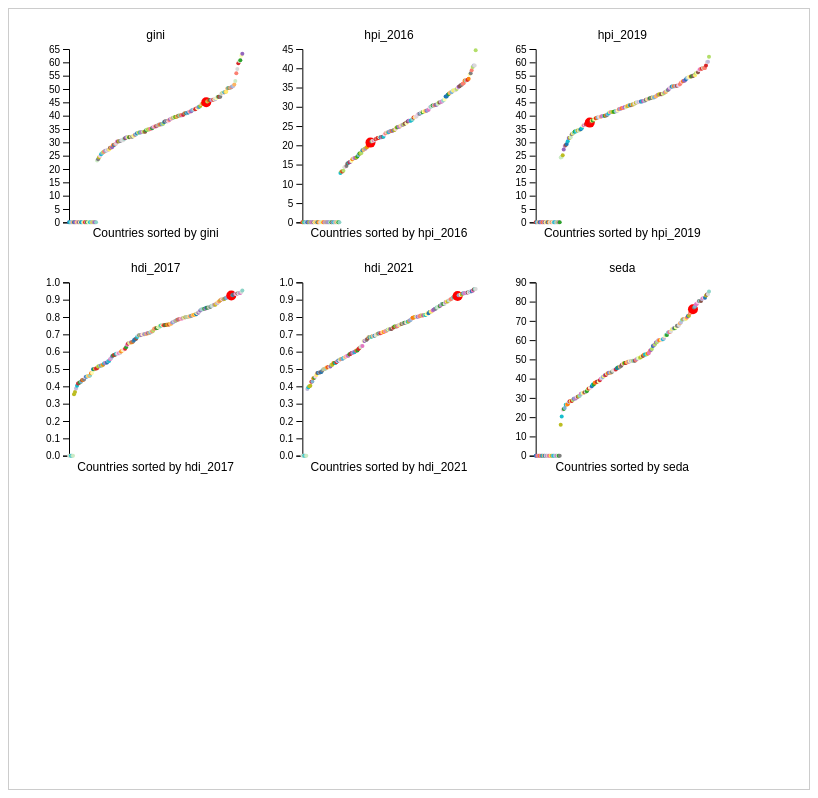
D3 v7 page, settled after 480 driven frames (8 s of simulated time); the page loaded 1 data file(s).


// ── js/scatmetric.js
// your script.js
const margin = { top: 40, right: 40, bottom: 40, left: 60 };
const vwidth = 700
const vheight = 700

const svg = d3.select('#vis')
    .append("svg")
    .attr("width", vwidth + margin.left + margin.right)
    .attr("height", vheight + margin.top + margin.bottom)
    .append("g")
    .attr("transform","translate(" + margin.left + "," + margin.top + ")");
const g = svg.append('g');

function createVis(data) {
    const metrics = ["gini","hpi_2016","hpi_2019","hdi_2017","hdi_2021","seda"];
    const cols = 3;
    const cellSpacing = 60;
    const width = (Math.floor(vwidth - (cols * cellSpacing)) / cols);
    const height = (Math.floor(vheight - (cols * cellSpacing)) / cols);

    const countryNames = data.map(d => d.country);
const color = d3.scaleOrdinal()
    .domain(countryNames)
    .range(d3.schemeCategory10.concat(d3.schemeSet3));

    metrics.forEach((metric, i) => {
        const row = Math.floor(i / cols);
        const col = i % cols;

        const panel = svg.append("g")
            .attr("transform", `translate(${col * (width + cellSpacing)}, ${row * (height + cellSpacing)})`);

        // Sort countries by metric value
        const sortedData = data.slice().sort((a, b) => a[metric] - b[metric]);

        // x scale: index of sorted values
        const x = d3.scaleLinear()
            .domain([0, sortedData.length - 1])
            .range([0, width]);

        // y scale: metric value
        const y = d3.scaleLinear()
            .domain([0, d3.max(sortedData, d => d[metric])])
            .nice()
            .range([height, 0]);

        // Axes
        panel.append("text")
    .attr("x", width / 2)
    .attr("y", height + 15)
    .attr("text-anchor", "middle")
    .style("font-size", "12px")
    .text("Countries sorted by " + metric);

        panel.append("g")
            .call(d3.axisLeft(y));

        // Plot points
        panel.selectAll("circle")
            .data(sortedData)
            .enter()
            .append("circle")
            .attr("cx", (_, i) => x(i))
            .attr("cy", d => y(d[metric]))
            .attr("r", d => d.country === "United States" ? 5 : 2) // US 2x radius
            .attr("fill", d => d.country === "United States" ? "red" : color(d.country));

        // Title
        panel.append("text")
            .attr("x", width / 2)
            .attr("y", -10)
            .attr("text-anchor", "middle")
            .style("font-size", "12px")
            .text(metric);
    });
}


function parseNumber(str) {
  if (!str || str === "-" || str.trim() === "") return 0; // handle undefined, empty, or "-"
  return +str.replace(/,/g, "");
}

// Load and process data
async function init() {
    d3.csv("data/data.csv", d => ({
        country: d.indicator,
        iso: d["ISO Country code"],

        population: parseNumber(d.population.replace(/,/g, "")),
        area: parseNumber(d["surface area (Km2)"].replace(/,/g, "")),

        gini: parseNumber(d["GINI index"]),

        hpi_2016: parseNumber(d["happy planet index 2016"]),
        hpi_2019: parseNumber(d["happy planet index 2019"]),

        hdi_2017: parseNumber(d["human development index 2017"]),
        hdi_2021: parseNumber(d["human development index 2021"]),

        seda: parseNumber(d["sustainable economic development assessment (SEDA)"]),
    })).then(data => {
        console.log(data); // Debugging check
        createVis(data);   // Call visualization function
    });
}

// Run `init()` when the page loads
window.addEventListener('load', init);


### data: data/data.csv
indicator, ISO Country code, population, surface area (Km2), , GINI index, happy planet index 2016, happy planet index 2019, human development index 2017, human development index 2021, sustainable economic development assessm…
Afghanistan, AFG, 36,000,000, 652,230, , -, 20.2, 29.40, 0.498, 0.478, -
Albania, ALB, 2,900,000, 27,398, , 29.0, 36.8, 51.00, 0.785, 0.796, 53.10
Algeria, DZA, 41,000,000, 2,381,740, , 35.3, 33.3, 46.50, 0.754, 0.745, 45.80
Angola, AGO, 30,000,000, 1,246,700, , 42.7, -, -, 0.581, 0.586, 28.40
Argentina, ARG, 44,000,000, 2,736,690, , 41.7, 35.2, 50.00, 0.825, 0.842, 57.30
Armenia, ARM, 3,000,000, 28,203, , 31.5, 25.7, 54.70, 0.755, 0.759, 51.70
Australia, AUS, 25,000,000, 7,682,300, , 30.3, 21.2, 43.10, 0.939, 0.951, 78.90
Austria, AUT, 9,000,000, 82,445, , 30.5, 30.5, 46.80, 0.908, 0.916, 80.30
Azerbaijan, AZE, 10,000,000, 82,629, , 33.7, -, 48.00, 0.757, 0.745, 51.1
Bahamas, BHS, 400,000, 10,010, , -, -, -, 0.807, 0.812, 60.40
Bahrain, BHR, 1,300,000, 760, , -, -, 33.60, 0.846, 0.875, 63.90
Bangladesh, BGD, 165,000,000, 130,170, , 32.1, 38.4, 54.50, 0.608, 0.661, 35.30
Barbados, BRB, 300,000, 430, , -, -, -, 0.800, 0.790, 60.80
Belarus, BLR, 10,000,000, 202,900, , 26.5, 21.7, 42.90, 0.808, 0.808, 59.90
Belgium, BEL, 11,000,000, 30,278, , 25.9, 23.7, 42.50, 0.916, 0.937, 77.50
Belize, BLZ, 400,000, 22,806, , -, 33.8, -, 0.708, 0.683, 48.50
Benin, BEN, 11,000,000, 110,622, , 36.5, 13.4, 41.40, 0.515, 0.525, 34.50
Bhutan, BTN, 800,000, 38,394, , 38.8, 28.6, 36.70, 0.612, 0.666, 47.70
Bolivia, BOL, 11,000,000, 1,083,301, , 47.0, 23.3, 45.00, 0.693, 0.692, 44.80
Bosnia and Herzegovina, BIH, 3,900,000, 51,187, , 33.8, 25.3, 47.80, 0.768, 0.780, 50.20
Botswana, BWA, 2,200,000, 566,730, , 60.5, 16.6, 31.90, 0.717, 0.693, 44.10
Brazil, BRA, 209,000,000, 8,358,140, , 49.0, 34.3, 54.60, 0.759, 0.754, 51.60
Brunei, BRN, 400,000, 5,265, , -, -, -, 0.853, 0.829, 72.50
Bulgaria, BGR, 7,000,000, 108,489, , 40.2, 20.4, 40.10, 0.813, 0.795, 59.90
Burkina Faso, BFA, 19,000,000, 273,800, , 39.5, 17.9, 41.50, 0.423, 0.449, 33.40
Burundi, BDI, 11,000,000, 25,680, , 42.4, 15.6, 37.70, 0.417, 0.426, 28.30
Cabo Verde, CPV, 500,000, 4,033, , -, -, -, 0.654, 0.662, -
Cambodia, KHM, 16,000,000, 176,515, , 37.9, 25.6, 48.00, 0.582, 0.593, 38.50
Cameroon, CMR, 24,000,000, 472,710, , 44.6, 16.7, 39.90, 0.556, 0.576, 32.10
Canada, CAN, 37,000,000, 9,093,507, , 32.1, 23.9, 40.20, 0.926, 0.936, 76.90
Central African Republic, CAF, 4,900,000, 622,984, , 43.6, -, 25.20, 0.367, 0.404, 16.10
Chad, TCD, 15,000,000, 1,259,200, , 43.3, 12.8, 30.40, 0.404, 0.394, 20.40
Chile, CHL, 18,000,000, 743,812, , 50.5, 31.7, 45.60, 0.843, 0.855, 62.60
China, CHN, 1,386,000,000, 9,326,410, , 46.5, 25.7, 41.90, 0.752, 0.768, 50.80
Colombia, COL, 49,000,000, 1,038,700, , 51.1, 40.7, 60.20, 0.843, 0.752, 49.10
Comoros, COM, 800,000, 2,235, , 55.9, 23.1, 42.40, 0.752, 0.558, -
Congo (Dem. Rep.), COD, 81,000,000, 2,267,048, , 42.1, -, 40.50, 0.457, 0.479, 24.8
Congo (Rep.), COG, 4,500,000, 341,500, , 48.9, 18.8, 47.20, 0.606, 0.571, 32.7
Costa Rica, CRI, 4,900,000, 51,060, , 48.5, 44.7, 62.10, 0.794, 0.809, 58.90
Cote d'Ivoire, CIV, 24,000,000, 318,003, , 41.5, 14.4, 39.60, 0.794, 0.550, 30.50
Croatia, HRV, 4,200,000, 55,974, , 30.8, 30.2, 46.20, 0.831, 0.858, 64.50
Cuba, CUB, 11,000,000, 109,820, , -, -, -, 0.777, 0.764, -
Cyprus, CYP, 800,000, 9,241, , 34.8, 30.7, 49.40, 0.869, 0.896, 65.9
Czech Republic, CZE, 11,000,000, 77,247, , -, 27.3, 46.80, 0.888, 0.889, 71.1
Denmark, DNK, 6,000,000, 42,434, , 29.0, 32.7, 45.30, 0.929, 0.948, 82
Djibouti, DJI, 1,000,000, 23,180, , 40.9, 16.4, -, 0.476, 0.509, -
Dominican Republic, DOM, 11,000,000, 48,320, , 47.1, 30.3, 54.80, 0.736, 0.767, 48.1
Ecuador, ECU, 17,000,000, 276,841, , 45.9, 37.0, 58.80, 0.752, 0.740, 48.1
Egypt, EGY, 98,000,000, 995,450, , 31.8, 23.8, 43.20, 0.696, 0.731, 43.1
El Salvador, SLV, 6,000,000, 20,721, , 36.0, 35.6, 56.30, 0.674, 0.675, 47.2
Equatorial Guinea, GNQ, 800,000, 28,051, , -, -, -, 0.591, 0.596, -
Eritrea, ERI, 5,000,000, 101,000, , -, -, -, 0.440, 0.492, -
Estonia, EST, 1,300,000, 42,388, , 34.8, 17.9, 34.40, 0.871, 0.890, 70.8
Eswatini, SWZ, 1,100,000, 17,204, , 50.4, 15.5, 35.30, 0.588, 0.597, -
Ethiopia, ETH, 105,000,000, 1,000,000, , 33.0, 26.7, 41.70, 0.463, 0.498, 32.3
Fiji, FJI, 900,000, 18,274, , -, -, -, 0.741, 0.730, 49
Finland, FIN, 6,000,000, 303,815, , 27.2, 31.3, 51.30, 0.920, 0.940, 81.3
France, FRA, 67,000,000, 549,970, , 29.3, 30.4, 51.80, 0.901, 0.903, 73.9
Gabon, GAB, 1,900,000, 257,667, , 42.2, 17.5, 39.90, 0.702, 0.706, 40.9
Gambia, The, GMB, 2,100,000, 10,120, , 50.2, -, -, 0.460, 0.500, -
... 114 more rows